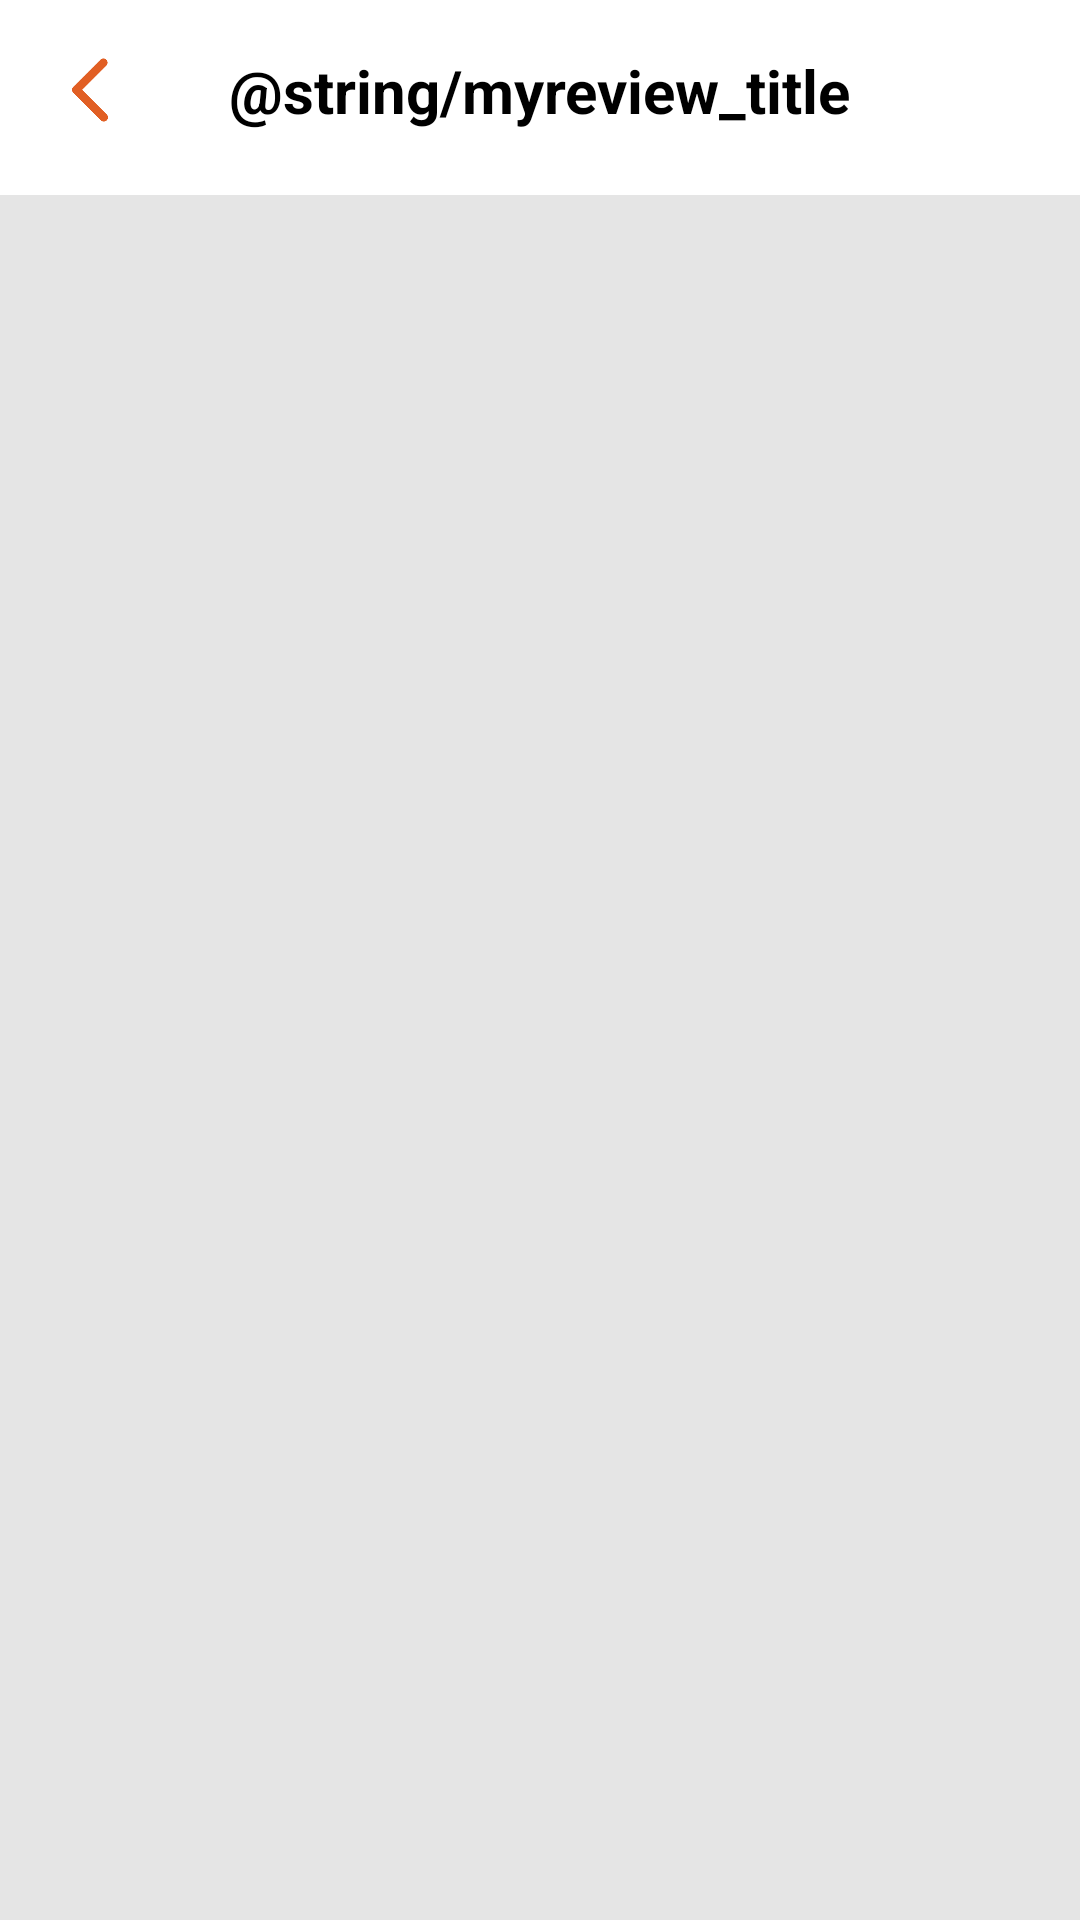

Reconstruct the res/layout file that produces this screen, plus the resources it refers to.
<!-- AndroidManifest.xml: application theme Theme.Affiliatesandroid -->
<!-- res/layout/activity_myreview.xml -->
<?xml version="1.0" encoding="utf-8"?>
<ScrollView xmlns:android="http://schemas.android.com/apk/res/android"
    xmlns:tools="http://schemas.android.com/tools"
    android:layout_width="match_parent"
    android:layout_height="match_parent"
    xmlns:app="http://schemas.android.com/apk/res-auto"
    android:background="@color/background_gray">

    <androidx.constraintlayout.widget.ConstraintLayout
        android:layout_width="match_parent"
        android:layout_height="match_parent">

        <androidx.constraintlayout.widget.ConstraintLayout
            android:id="@+id/top_layout"
            android:layout_width="match_parent"
            android:layout_height="wrap_content"
            app:layout_constraintTop_toTopOf="parent"
            app:layout_constraintStart_toStartOf="parent"
            app:layout_constraintEnd_toEndOf="parent"
            android:paddingBottom="15dp"
            android:background="@color/white">

            <ImageView
                android:id="@+id/myreview_back_iv"
                android:layout_width="40dp"
                android:layout_height="40dp"
                android:src="@drawable/back"
                android:layout_marginTop="10dp"
                android:layout_marginStart="10dp"
                app:layout_constraintTop_toTopOf="parent"
                app:layout_constraintStart_toStartOf="parent"/>

            <TextView
                android:id="@+id/myreview_title_tv"
                android:layout_width="wrap_content"
                android:layout_height="wrap_content"
                android:text="@string/myreview_title"
                android:textColor="@color/black"
                android:textSize="20sp"
                android:textStyle="bold"
                app:layout_constraintTop_toTopOf="@id/myreview_back_iv"
                app:layout_constraintBottom_toBottomOf="@id/myreview_back_iv"
                app:layout_constraintStart_toStartOf="parent"
                app:layout_constraintEnd_toEndOf="parent"/>

        </androidx.constraintlayout.widget.ConstraintLayout>

        <androidx.recyclerview.widget.RecyclerView
            android:id="@+id/myreview_recylerview"
            android:layout_width="match_parent"
            android:layout_height="wrap_content"
            app:layout_constraintTop_toBottomOf="@id/top_layout"
            app:layout_constraintStart_toStartOf="parent"
            app:layout_constraintEnd_toEndOf="parent"
            app:layout_constraintBottom_toBottomOf="parent"
            tools:listitem="@layout/item_myreview"
            android:layout_marginBottom="20dp"/>

    </androidx.constraintlayout.widget.ConstraintLayout>

</ScrollView>
<!-- res/layout/item_myreview.xml (included above) -->
<?xml version="1.0" encoding="utf-8"?>
<androidx.constraintlayout.widget.ConstraintLayout xmlns:android="http://schemas.android.com/apk/res/android"
    android:layout_width="match_parent"
    android:layout_height="wrap_content"
    xmlns:app="http://schemas.android.com/apk/res-auto"
    android:layout_marginHorizontal="15dp"
    android:layout_marginTop="12dp"
    android:background="@drawable/style_dialog_radius_background">
    
    <ImageView
        android:id="@+id/item_my_review_iv"
        android:layout_width="70dp"
        android:layout_height="70dp"
        android:background="@drawable/style_contents"
        android:layout_marginStart="15dp"
        android:layout_marginTop="18dp"
        app:layout_constraintTop_toTopOf="parent"
        app:layout_constraintStart_toStartOf="parent"/>

    <TextView
        android:id="@+id/item_my_review_title_tv"
        android:layout_width="wrap_content"
        android:layout_height="wrap_content"
        android:text="@string/myreview_name"
        android:textColor="@color/black"
        android:textSize="14sp"
        android:textStyle="bold"
        android:layout_marginStart="12dp"
        app:layout_constraintTop_toTopOf="@id/item_my_review_iv"
        app:layout_constraintStart_toEndOf="@id/item_my_review_iv"/>

    <RatingBar
        android:id="@+id/item_star_layout"
        android:layout_width="0dp"
        android:layout_height="wrap_content"
        android:progressTint="@color/orange"
        android:backgroundTint="@color/light_gray"
        android:isIndicator="true"
        android:numStars="5"
        android:rating="1"
        android:stepSize="1.0"
        style="@style/Widget.AppCompat.RatingBar.Small"
        android:layout_marginTop="5dp"
        app:layout_constraintTop_toBottomOf="@id/item_my_review_title_tv"
        app:layout_constraintStart_toStartOf="@id/item_my_review_title_tv"/>

    <TextView
        android:id="@+id/myreview_date_tv"
        android:layout_width="wrap_content"
        android:layout_height="wrap_content"
        android:text="@string/myreview_date"
        android:textColor="@color/gray"
        android:layout_marginEnd="2dp"
        android:textSize="9sp"
        app:layout_constraintTop_toTopOf="@id/item_my_review_title_tv"
        app:layout_constraintBottom_toBottomOf="@id/item_my_review_title_tv"
        app:layout_constraintEnd_toEndOf="@id/myreview_content_tv"/>

    <TextView
        android:id="@+id/myreview_content_tv"
        android:layout_width="0dp"
        android:layout_height="wrap_content"
        android:text="@string/myreview_content"
        android:textColor="@color/dark_gray"
        android:textSize="12sp"
        android:layout_marginTop="5dp"
        android:layout_marginBottom="18dp"
        android:layout_marginEnd="15dp"
        app:layout_constraintEnd_toEndOf="parent"
        app:layout_constraintTop_toBottomOf="@id/item_star_layout"
        app:layout_constraintStart_toStartOf="@id/item_star_layout"
        app:layout_constraintBottom_toBottomOf="parent"/>
</androidx.constraintlayout.widget.ConstraintLayout>
<!-- resources referenced by this layout -->
<resources>
  <color name="background_gray">#E5E5E5</color>
  <color name="black">#FF000000</color>
  <color name="dark_gray">#40433B</color>
  <color name="gray">#A0A19D</color>
  <color name="light_gray">#F2F1F6</color>
  <color name="orange">#FFA52D</color>
  <color name="white">#FFFFFFFF</color>
  <!-- drawable back: png bitmap (drawable, 2453 bytes) -->
  <!-- drawable style_contents (drawable) -->
  <?xml version="1.0" encoding="utf-8"?>
  <shape
      xmlns:android="http://schemas.android.com/apk/res/android"
      android:shape="rectangle">
      <solid android:color="@color/orange_dark"/>
      <corners
          android:radius="10dp"/>
  </shape>
  <style name="Theme.Affiliatesandroid" parent="Theme.MaterialComponents.DayNight.NoActionBar">
          
          <item name="colorPrimary">@color/gray</item>
          <item name="colorPrimaryVariant">@color/purple_700</item>
          <item name="colorOnPrimary">@color/white</item>
          
          <item name="colorSecondary">@color/gray</item>
          <item name="colorSecondaryVariant">@color/teal_700</item>
          <item name="colorOnSecondary">@color/black</item>
  
          
          <item name="android:statusBarColor" tools:targetApi="l">@color/white</item>
  
          
          <item name="android:windowLightStatusBar" tools:targetApi="m">true</item>
  
          
      </style>
  <color name="orange_dark">#F5804B</color>
  <color name="purple_700">#FF3700B3</color>
  <color name="teal_700">#FF018786</color>
</resources>
